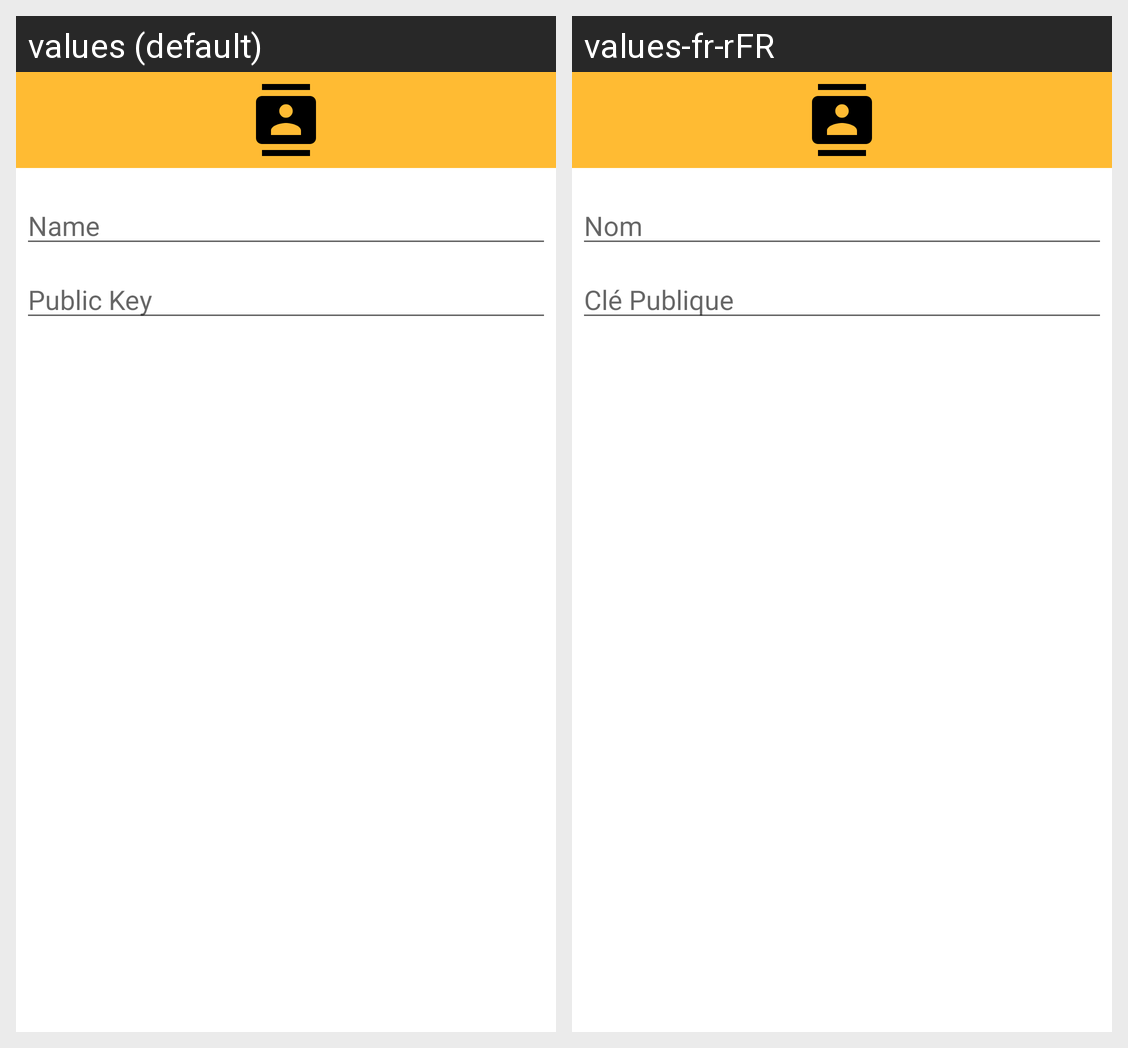

For this localized Android screen grid, give each drawn string resource with its value in every locale shown.
Android screen res/layout/contacts_dialog.xml rendered under 2 locales, left to right: values (default), values-fr-rFR. Device: Nexus 5 (rendered at 1080×1920; each locale shown at half size, 540×960, under a caption strip naming it); theme Theme.E2EE.
Strings drawn on this screen, with the default value and each locale's value (text and hints the layout hard-codes, and strings that could not be matched under every locale, appear in the picture but are not listed):

name
  values: Name
  values-fr-rFR: Nom

pubKey
  values: Public Key
  values-fr-rFR: Clé Publique
